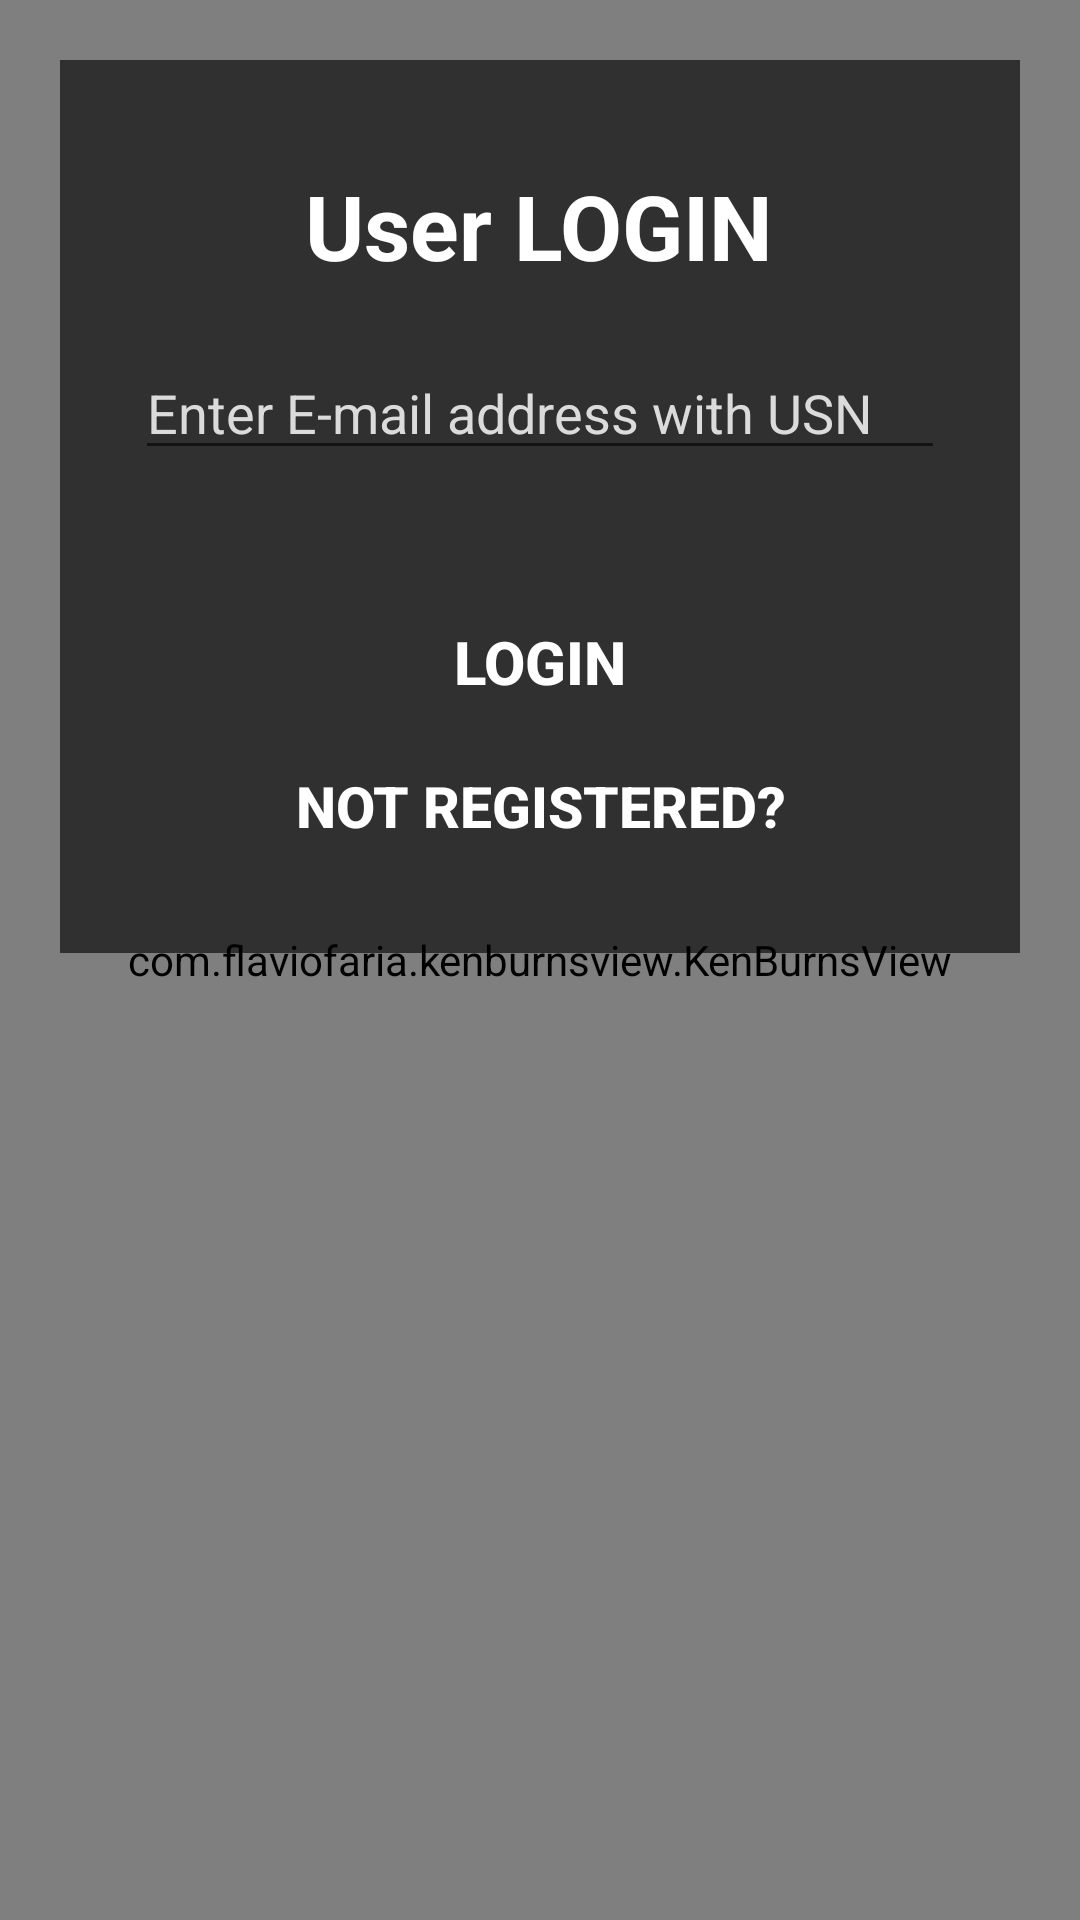

Android layout source for this screen:
<!-- AndroidManifest.xml: application theme AppTheme -->
<!-- res/layout/activity_user4.xml -->
<?xml version="1.0" encoding="utf-8"?>
<RelativeLayout
    android:layout_height="wrap_content"
    android:layout_width="wrap_content"
    xmlns:app="http://schemas.android.com/apk/res-auto"
    xmlns:android="http://schemas.android.com/apk/res/android"
    xmlns:tools="http://schemas.android.com/tools"
    tools:context=".user4">

    <com.flaviofaria.kenburnsview.KenBurnsView
        android:id="@+id/image"
        android:layout_width="match_parent"
        android:layout_height="match_parent"
        android:src="@drawable/back" />

    <ScrollView
        android:layout_width="wrap_content"
        android:layout_height="wrap_content">

    <RelativeLayout
        android:layout_width="wrap_content"
        android:layout_height="wrap_content"
        android:layout_margin="20dp"
        android:background="#9E000000"
        android:padding="25dp"
        >

        <TextView
            android:id="@+id/userlogintxt"
            android:layout_width="wrap_content"
            android:layout_height="wrap_content"
            android:layout_alignParentTop="true"
            android:layout_centerHorizontal="true"
            android:layout_marginTop="10dp"
            android:text="User LOGIN"
            android:textColor="#fff"
            android:textSize="30dp"
            android:textStyle="bold" />

    <EditText
        android:id="@+id/editText"
        android:layout_width="match_parent"
        android:layout_height="wrap_content"
        android:layout_marginTop="20dp"
        android:layout_below="@+id/userlogintxt"
        android:ems="10"
        android:textColorHint="@color/lightwhite"
        android:hint="Enter E-mail address with USN"
        android:inputType="textPersonName"
        android:textColor="#fff" />

    <Button
        android:id="@+id/userloginbtn"
        android:layout_width="match_parent"
        android:layout_marginTop="40dp"
        android:textStyle="bold"
        android:textSize="20sp"
        android:background="@drawable/designbtnshome"
        android:textColor="#fff"
        android:layout_height="wrap_content"
        android:layout_below="@+id/editText"
        android:text="LOGIN" />

    <Button
        android:id="@+id/register"
        style="@style/Widget.AppCompat.Button.ButtonBar.AlertDialog"
        android:layout_width="match_parent"
        android:layout_height="wrap_content"
        android:textSize="19dp"
        android:textColor="#fff"
        android:textStyle="bold"
        android:layout_below="@+id/userloginbtn"
        android:text="Not Registered?" />

</RelativeLayout>
</ScrollView>
</RelativeLayout>
<!-- resources referenced by this layout -->
<resources>
  <color name="lightwhite">#dcdbdb</color>
  <style name="AppTheme" parent="Theme.AppCompat.Light.DarkActionBar">
          
          <item name="colorPrimary">@color/colorPrimary</item>
          <item name="colorPrimaryDark">@color/colorPrimaryDark</item>
          <item name="colorAccent">@color/colorAccent</item>
      </style>
  <color name="colorPrimary">#353333</color>
  <color name="colorPrimaryDark">#51504d</color>
  <color name="colorAccent">#81030c</color>
</resources>
